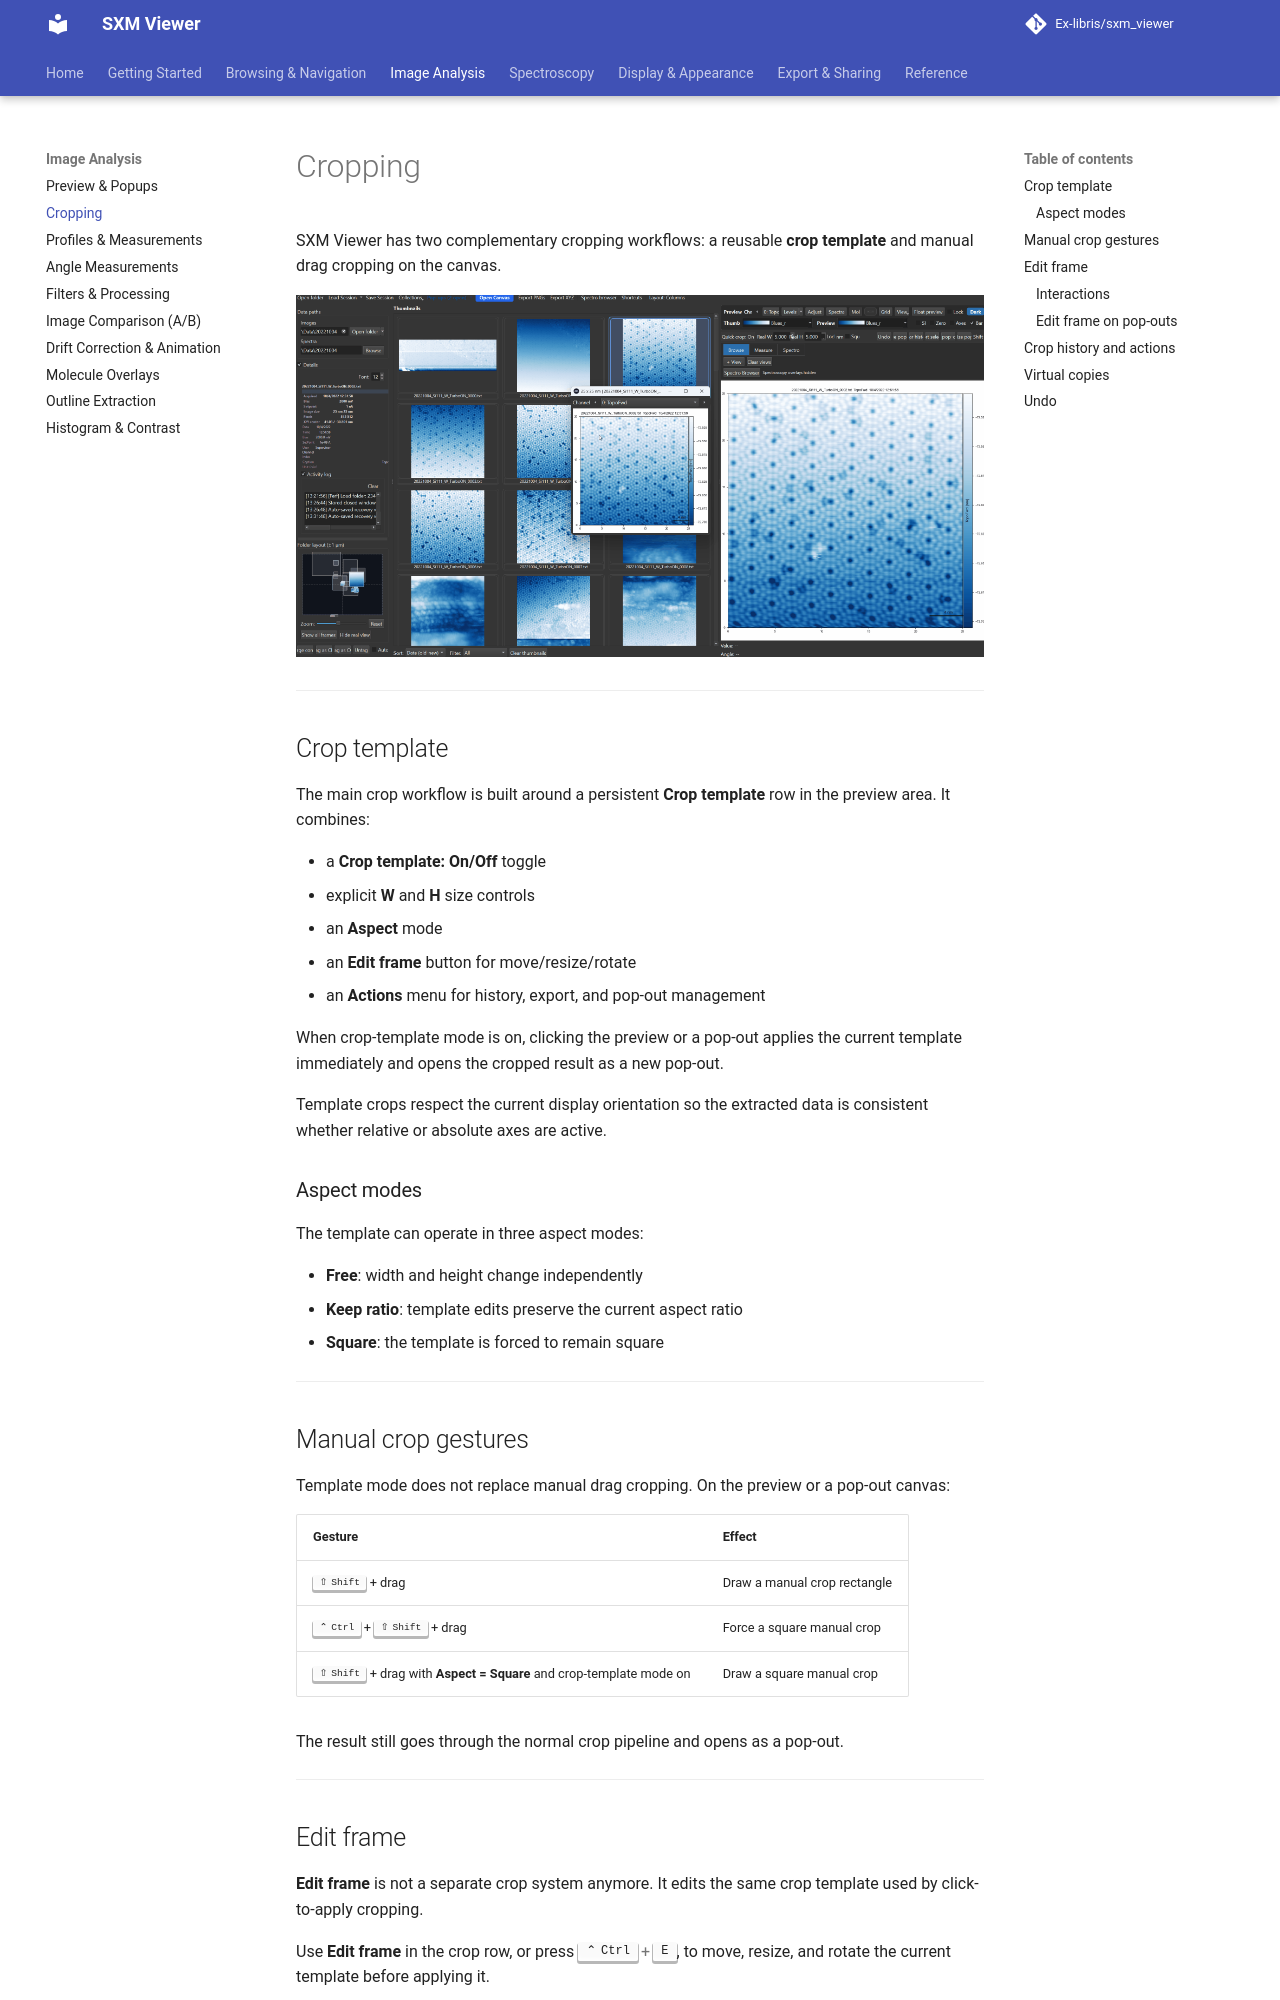

repository: Ex-libris/sxm_viewer · page: image-analysis/cropping/index.html · generator: mkdocs

# Cropping

SXM Viewer has two complementary cropping workflows: a reusable **crop template** and manual drag cropping on the canvas.

![Crop template workflow](../assets/screenshots/crop-to-measure-workflow.gif){ width="900" }

---

## Crop template

The main crop workflow is built around a persistent **Crop template** row in the preview area. It combines:

- a **Crop template: On/Off** toggle
- explicit **W** and **H** size controls
- an **Aspect** mode
- an **Edit frame** button for move/resize/rotate
- an **Actions** menu for history, export, and pop-out management

When crop-template mode is on, clicking the preview or a pop-out applies the current template immediately and opens the cropped result as a new pop-out.

Template crops respect the current display orientation so the extracted data is consistent whether relative or absolute axes are active.

### Aspect modes

The template can operate in three aspect modes:

- **Free**: width and height change independently
- **Keep ratio**: template edits preserve the current aspect ratio
- **Square**: the template is forced to remain square

---

## Manual crop gestures

Template mode does not replace manual drag cropping. On the preview or a pop-out canvas:

| Gesture | Effect |
|---|---|
| ++shift++ + drag | Draw a manual crop rectangle |
| ++ctrl++ + ++shift++ + drag | Force a square manual crop |
| ++shift++ + drag with **Aspect = Square** and crop-template mode on | Draw a square manual crop |

The result still goes through the normal crop pipeline and opens as a pop-out.

---

## Edit frame

**Edit frame** is not a separate crop system anymore. It edits the same crop template used by click-to-apply cropping.

Use **Edit frame** in the crop row, or press ++ctrl+e++, to move, resize, and rotate the current template before applying it.
